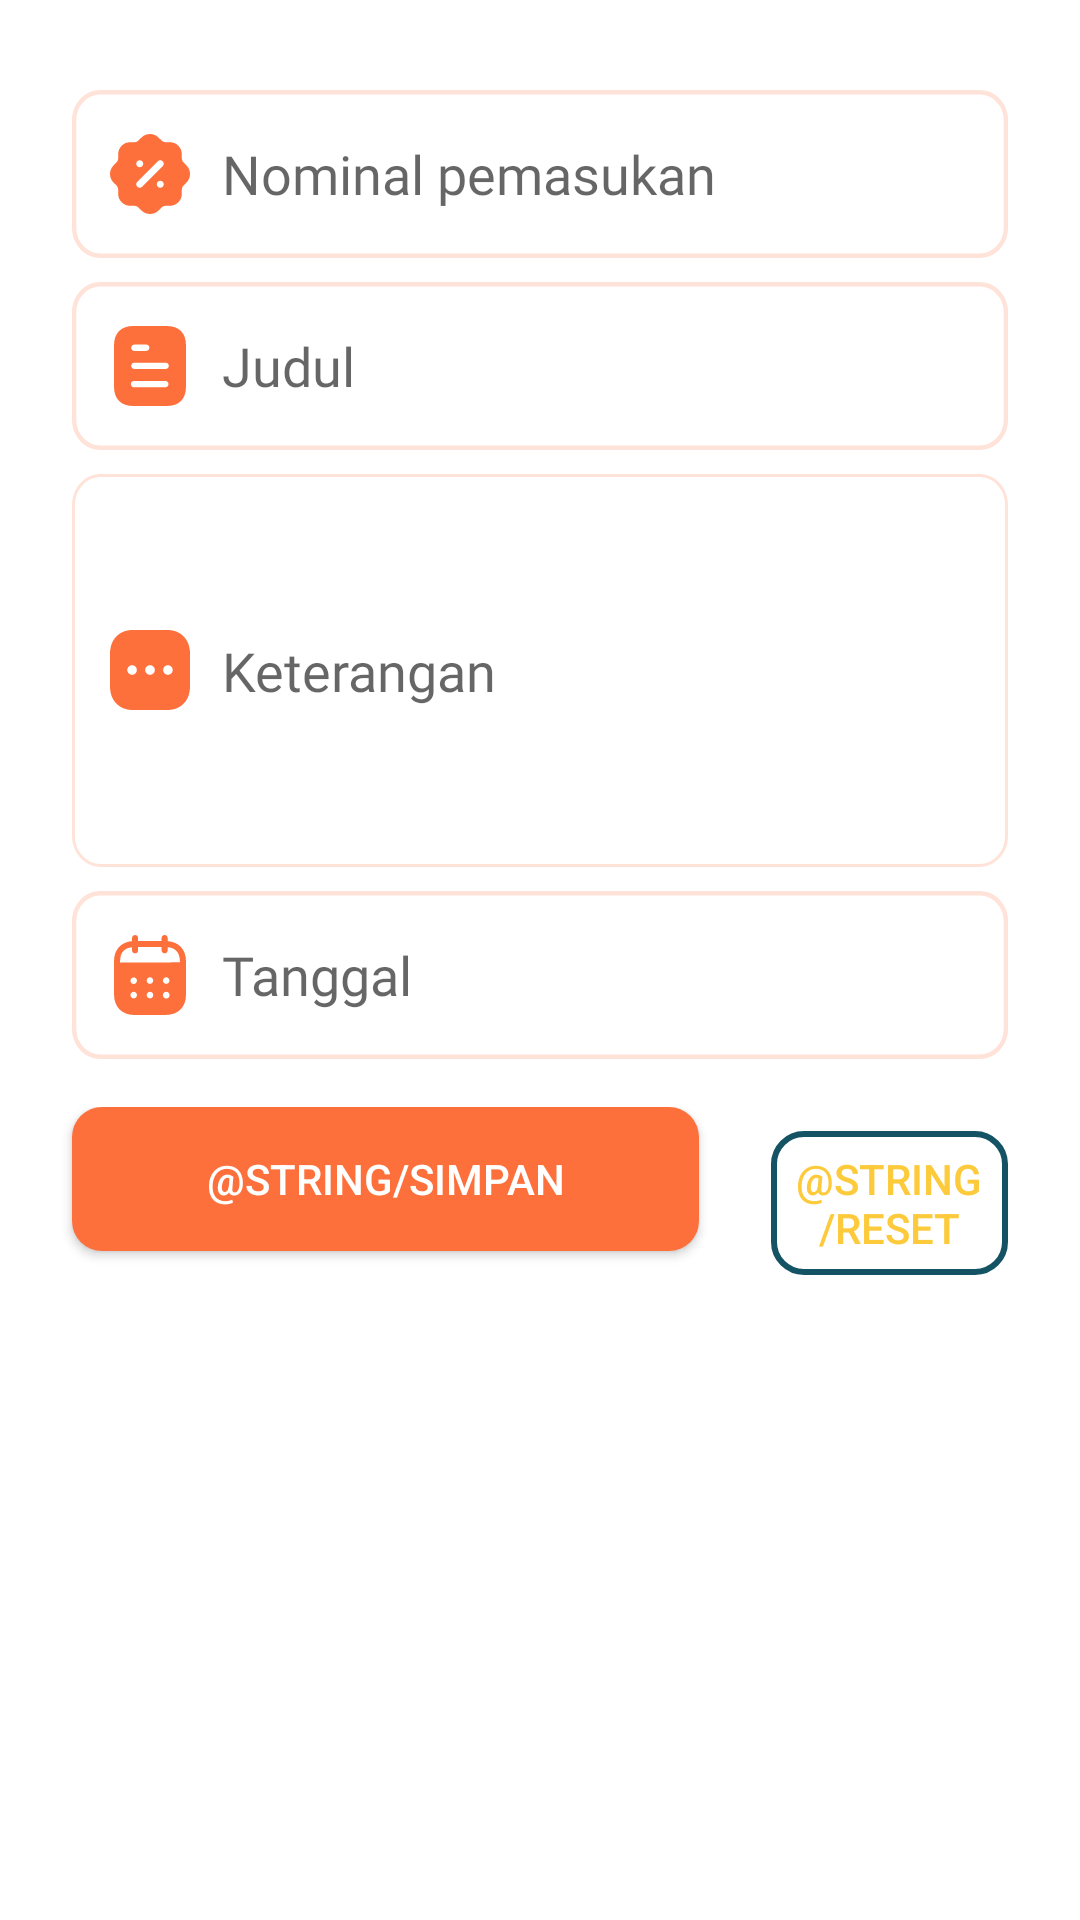

Layout XML and referenced resources for this Android screen:
<!-- AndroidManifest.xml: application theme Theme.CuanKu -->
<!-- res/layout/fragment_pemasukan.xml -->
<?xml version="1.0" encoding="utf-8"?>
<LinearLayout xmlns:android="http://schemas.android.com/apk/res/android"
    xmlns:tools="http://schemas.android.com/tools"
    android:layout_width="match_parent"
    android:layout_height="match_parent"
    tools:context=".PemasukanFragment"
    android:orientation="vertical">

    
    <EditText
        android:id="@+id/nominal"
        android:layout_width="match_parent"
        android:layout_height="wrap_content"
        android:layout_marginStart="24dp"
        android:layout_marginTop="30dp"
        android:layout_marginEnd="24dp"
        android:background="@drawable/stroke_shape"
        android:drawableStart="@drawable/ic_discount"
        android:drawablePadding="8dp"
        android:fontFamily="@font/poppins"
        android:hint="@string/nominal_pemasukan"
        android:inputType="number"
        android:padding="10dp"
        android:textSize="18sp" />

    <EditText
        android:id="@+id/judul"
        android:layout_width="match_parent"
        android:layout_height="wrap_content"
        android:layout_marginStart="24dp"
        android:layout_marginTop="8dp"
        android:layout_marginEnd="24dp"
        android:background="@drawable/stroke_shape"
        android:drawableStart="@drawable/ic_document"
        android:drawablePadding="8dp"
        android:fontFamily="@font/poppins"
        android:hint="@string/judul"
        android:inputType="text"
        android:padding="10dp"
        android:textSize="18sp" />

    <EditText
        android:id="@+id/keterangan"
        android:layout_width="match_parent"
        android:layout_height="131dp"
        android:layout_marginStart="24dp"
        android:layout_marginTop="8dp"
        android:layout_marginEnd="24dp"
        android:background="@drawable/stroke_shape_long"
        android:drawableStart="@drawable/ic_more_square"
        android:drawablePadding="8dp"
        android:fontFamily="@font/poppins"
        android:hint="@string/keterangan"
        android:inputType="text|textMultiLine"
        android:padding="10dp"
        android:textSize="18sp" />

    <EditText
        android:id="@+id/tanggal"
        android:layout_width="match_parent"
        android:layout_height="wrap_content"
        android:layout_marginStart="24dp"
        android:layout_marginTop="8dp"
        android:layout_marginEnd="24dp"
        android:background="@drawable/stroke_shape"
        android:drawableStart="@drawable/ic_calendar"
        android:drawablePadding="8dp"
        android:fontFamily="@font/poppins"
        android:hint="@string/tanggal"
        android:inputType="datetime"
        android:padding="10dp"
        android:textSize="18sp" />

    <LinearLayout
        android:layout_width="match_parent"
        android:layout_height="match_parent"
        android:layout_marginTop="16dp"
        android:orientation="horizontal">

        <androidx.appcompat.widget.AppCompatButton
            android:id="@+id/btnsimpan"
            android:layout_width="209dp"
            android:layout_height="wrap_content"
            android:layout_marginStart="24dp"
            android:background="@drawable/rounded_corner_btn"
            android:radius="10dp"
            android:textColor="@color/white"
            android:text="@string/simpan" />

        <androidx.appcompat.widget.AppCompatButton
            android:id="@+id/btnreset"
            android:layout_width="0dp"
            android:layout_height="wrap_content"
            android:layout_marginStart="24dp"
            android:layout_marginEnd="24dp"
            android:layout_weight="1"
            android:background="@drawable/stroke_corner_btn"
            android:text="@string/reset"
            android:textColor="@color/yellow" />
    </LinearLayout>

</LinearLayout>
<!-- resources referenced by this layout -->
<resources>
  <color name="white">#FFFFFFFF</color>
  <color name="yellow">#FDCA3B</color>
  <!-- drawable rounded_corner_btn (drawable) -->
  <?xml version="1.0" encoding="utf-8"?>
  <shape xmlns:android="http://schemas.android.com/apk/res/android">
      <corners android:radius="10dp"/>
      <solid android:color="@color/orange"/>
  
  </shape>
  <!-- drawable stroke_corner_btn (drawable) -->
  <?xml version="1.0" encoding="utf-8"?>
  <shape xmlns:android="http://schemas.android.com/apk/res/android">
      <stroke
          android:color="@color/blue"
          android:width="2dp"/>
      <corners
          android:radius="10dp"/>
  </shape>
  <!-- drawable stroke_shape (drawable) -->
  <vector
      xmlns:android="http://schemas.android.com/apk/res/android"
      android:width="427dp"
      android:height="56dp"
      android:viewportWidth="327"
      android:viewportHeight="56"
      >
  
      <group>
  
          <clip-path
              android:pathData="M10 0H317C322.523 0 327 4.47715 327 10V46C327 51.5228 322.523 56 317 56H10C4.47715 56 0 51.5228 0 46V10C0 4.47715 4.47715 0 10 0Z"
              />
  
          <path
              android:pathData="M10 0H317C322.523 0 327 4.47715 327 10V46C327 51.5228 322.523 56 317 56H10C4.47715 56 0 51.5228 0 46V10C0 4.47715 4.47715 0 10 0Z"
              android:strokeWidth="3"
              android:strokeColor="#FFE2D8"
              />
  
      </group>
  
  </vector>
  <!-- drawable stroke_shape_long (drawable) -->
  <vector
      xmlns:android="http://schemas.android.com/apk/res/android"
      xmlns:aapt="http://schemas.android.com/aapt"
      android:width="327dp"
      android:height="126dp"
      android:viewportWidth="327"
      android:viewportHeight="126"
      >
  
      <group>
  
          <clip-path
              android:pathData="M10 0H317C322.523 0 327 4.47715 327 10V116C327 121.523 322.523 126 317 126H10C4.47715 126 0 121.523 0 116V10C0 4.47715 4.47715 0 10 0Z"
              />
  
          <path
              android:pathData="M10 0H317C322.523 0 327 4.47715 327 10V116C327 121.523 322.523 126 317 126H10C4.47715 126 0 121.523 0 116V10C0 4.47715 4.47715 0 10 0Z"
              android:strokeWidth="2"
              android:strokeColor="#FFE2D8"
              />
  
      </group>
  
  </vector>
  <string name="judul">Judul</string>
  <string name="keterangan">Keterangan</string>
  <string name="nominal_pemasukan">Nominal pemasukan</string>
  <string name="tanggal">Tanggal</string>
  <style name="Theme.CuanKu" parent="Theme.MaterialComponents.DayNight.DarkActionBar">
          
          <item name="colorPrimary">@color/orange</item>
          <item name="colorPrimaryVariant">@color/yellow</item>
          <item name="colorOnPrimary">@color/white</item>
          
          <item name="colorSecondary">@color/blue</item>
          <item name="colorSecondaryVariant">@color/teal_700</item>
          <item name="colorOnSecondary">@color/black</item>
          
          <item name="android:statusBarColor" tools:targetApi="l">?attr/colorPrimaryVariant</item>
          
      </style>
  <color name="orange">#FD703B</color>
  <color name="blue">#145364</color>
  <color name="teal_700">#FF018786</color>
  <color name="black">#FF000000</color>
</resources>
